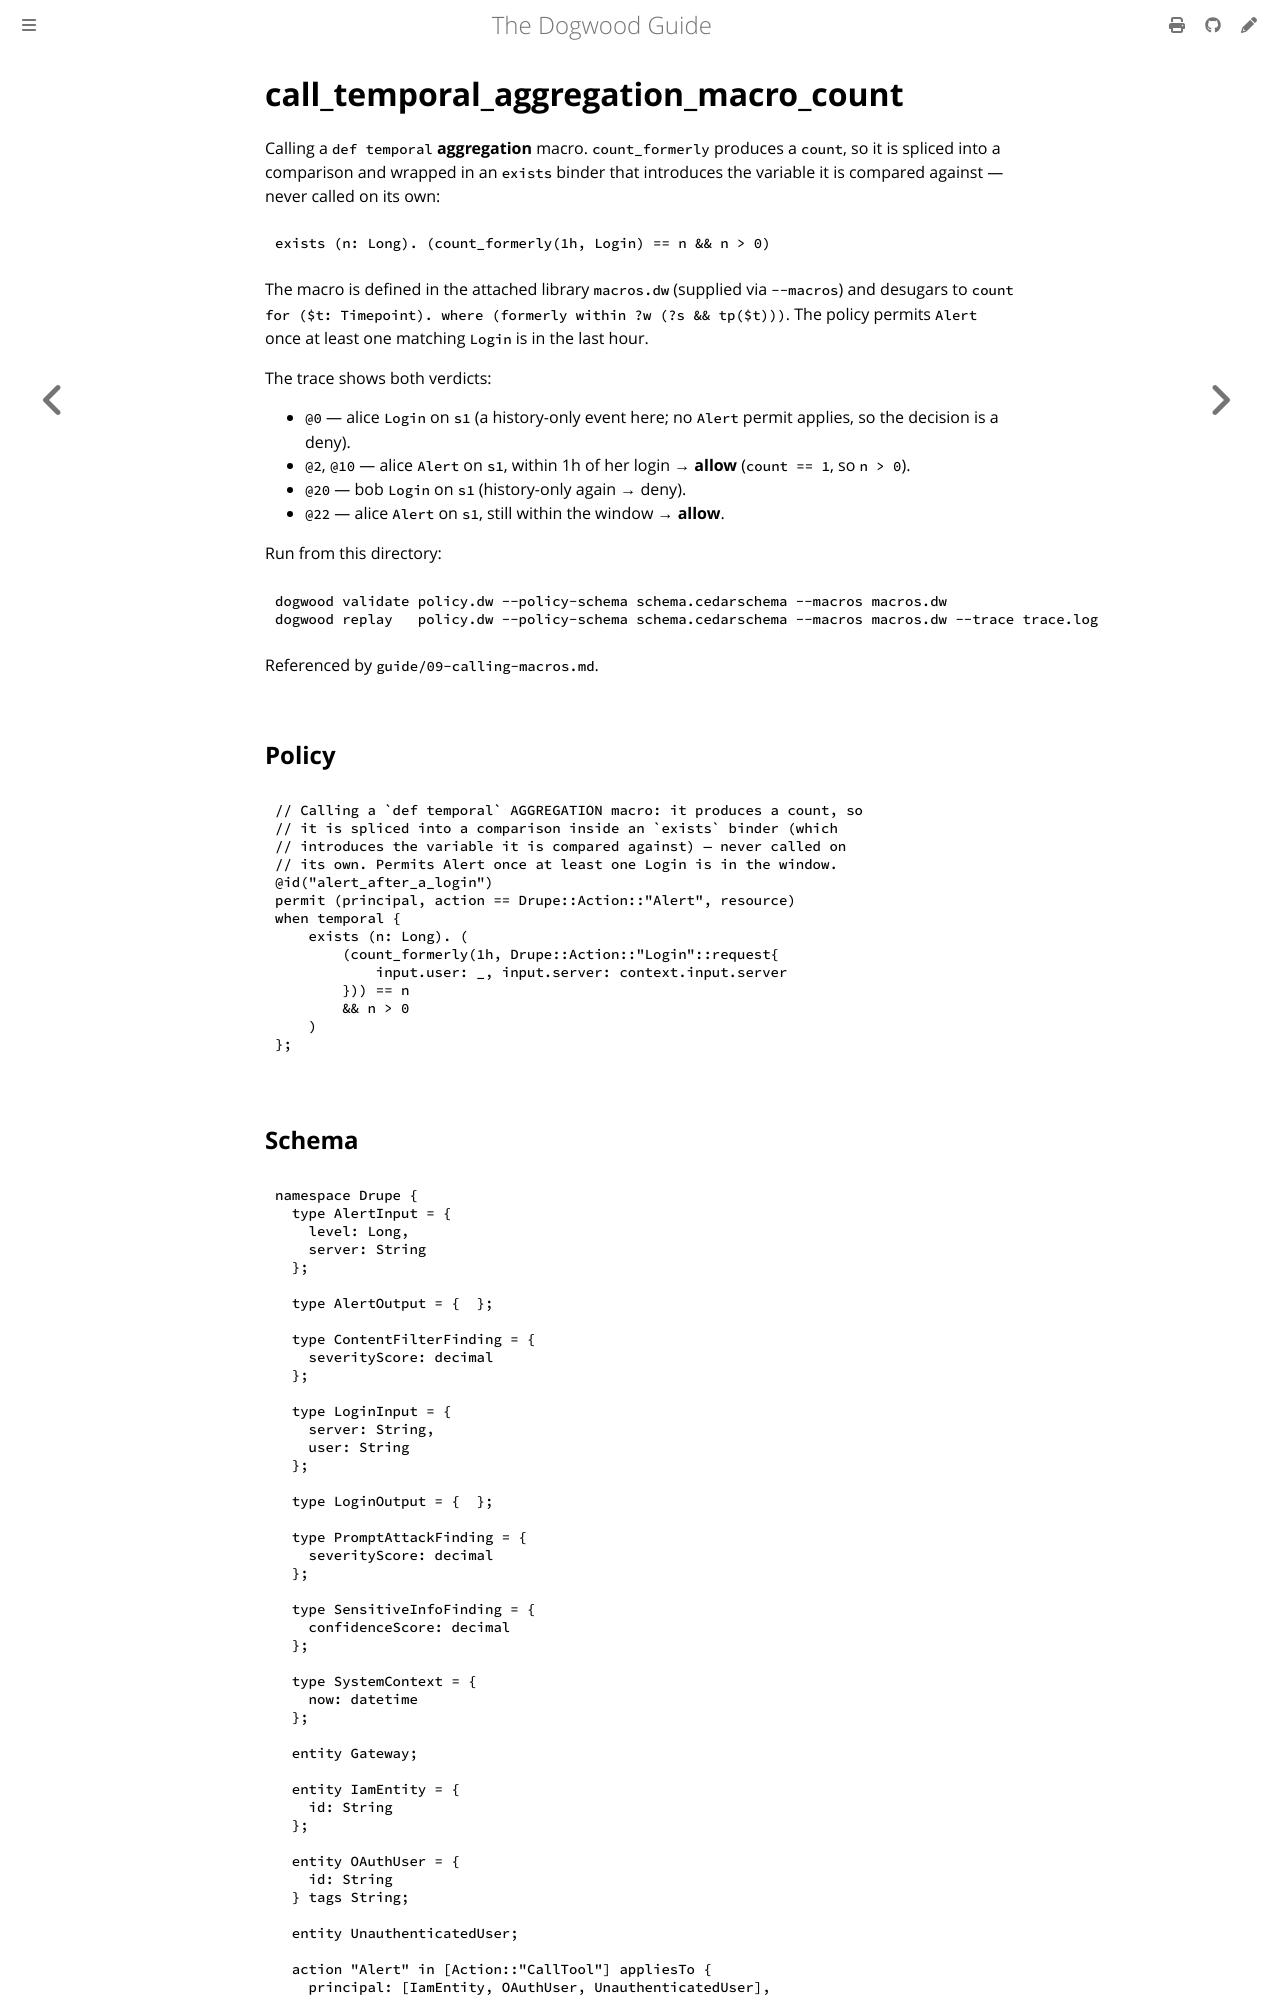

repository: edwardbenitez/dogwood-demo · page: examples/call_temporal_aggregation_macro_count.html · generator: mdbook

# call_temporal_aggregation_macro_count

Calling a `def temporal` **aggregation** macro. `count_formerly` produces a
`count`, so it is spliced into a comparison and wrapped in an `exists` binder
that introduces the variable it is compared against — never called on its own:

```text
exists (n: Long). (count_formerly(1h, Login) == n && n > 0)
```

The macro is defined in the attached library `macros.dw` (supplied via
`--macros`) and desugars to
`count for ($t: Timepoint). where (formerly within ?w (?s && tp($t)))`. The
policy permits `Alert` once at least one matching `Login` is in the last hour.
